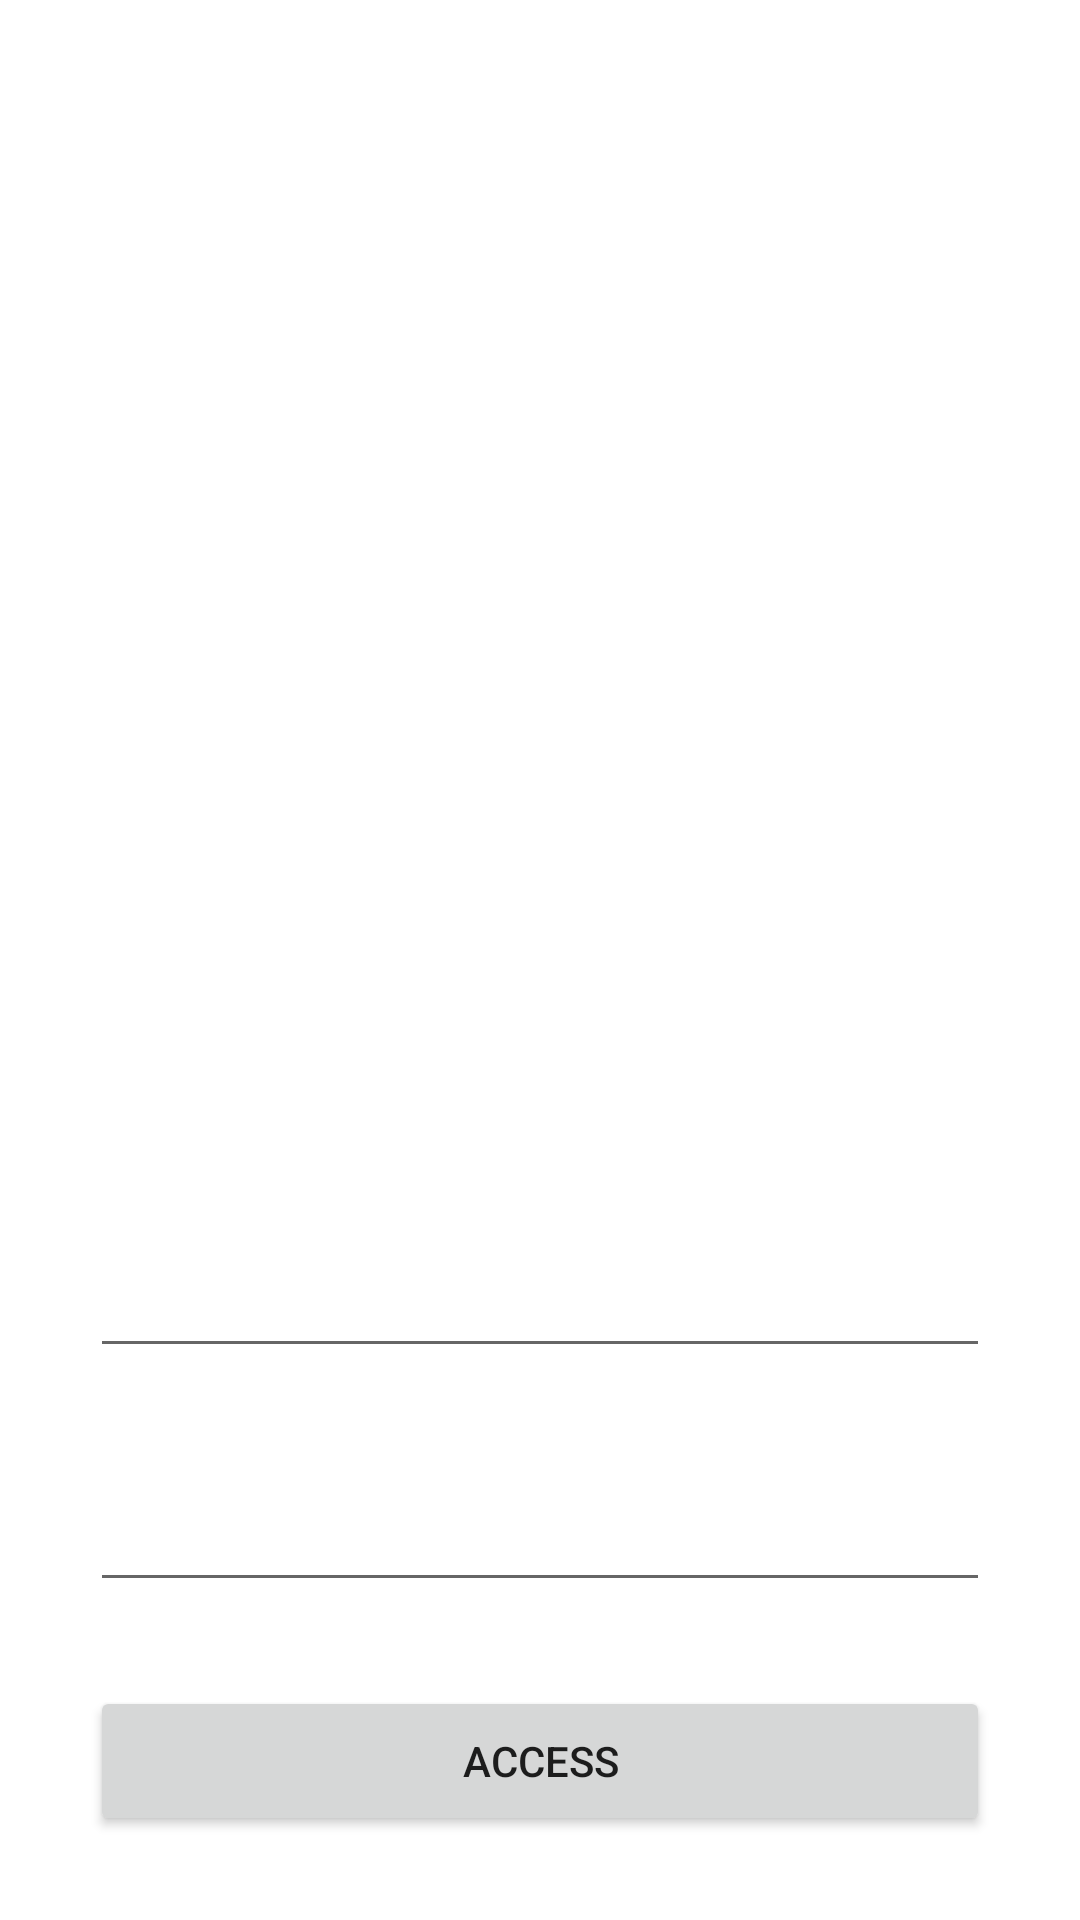

Reconstruct the res/layout file that produces this screen, plus the resources it refers to.
<!-- AndroidManifest.xml: application theme Theme.Ex_Primer_Parcial -->
<!-- res/layout/fragment_frag_login.xml -->
<?xml version="1.0" encoding="utf-8"?>
<FrameLayout xmlns:android="http://schemas.android.com/apk/res/android"
    xmlns:tools="http://schemas.android.com/tools"
    android:layout_width="match_parent"
    android:layout_height="match_parent"
    xmlns:app="http://schemas.android.com/apk/res-auto"
    tools:context=".Frag_login">

    <androidx.constraintlayout.widget.ConstraintLayout
        android:id="@+id/Login_Padre"
        android:layout_width="match_parent"
        android:layout_height="match_parent">

        <ImageView
            android:id="@+id/ImgView_Login"
            android:layout_width="250dp"
            android:layout_height="350dp"

            app:layout_constraintStart_toStartOf="parent"
            app:layout_constraintEnd_toEndOf="parent"

            app:layout_constraintTop_toTopOf="parent"
            app:layout_constraintBottom_toTopOf="@id/txt_user"
            />

        <EditText
            android:id="@+id/txt_user"
            android:layout_width="300dp"
            android:layout_height="50dp"


            app:layout_constraintTop_toBottomOf="@id/ImgView_Login"
            app:layout_constraintBottom_toTopOf="@id/txt_password"
            app:layout_constraintStart_toStartOf="parent"
            app:layout_constraintEnd_toEndOf="parent"
            />

        <EditText
            android:id="@+id/txt_password"
            android:layout_width="300dp"
            android:layout_height="50dp"

            app:layout_constraintTop_toBottomOf="@id/txt_user"
            app:layout_constraintBottom_toTopOf="@id/btn_Access"
            app:layout_constraintStart_toStartOf="parent"
            app:layout_constraintEnd_toEndOf="parent"
            />


        <Button
            android:id="@+id/btn_Access"
            android:layout_width="300dp"
            android:layout_height="50dp"
            android:text="Access"

            app:layout_constraintTop_toBottomOf="@id/txt_password"
            app:layout_constraintBottom_toBottomOf="parent"
            app:layout_constraintStart_toStartOf="parent"
            app:layout_constraintEnd_toEndOf="parent"
            />



    </androidx.constraintlayout.widget.ConstraintLayout>

</FrameLayout>
<!-- resources referenced by this layout -->
<resources>
  <style name="Theme.Ex_Primer_Parcial" parent="Theme.MaterialComponents.DayNight.DarkActionBar">
          
          <item name="colorPrimary">#0A9589</item>
          <item name="colorPrimaryVariant">@color/purple_700</item>
          <item name="colorOnPrimary">@color/white</item>
          
          <item name="colorSecondary">@color/teal_200</item>
          <item name="colorSecondaryVariant">@color/teal_700</item>
          <item name="colorOnSecondary">@color/black</item>
          
          <item name="android:statusBarColor" tools:targetApi="l">?attr/colorPrimaryVariant</item>
          
          <item name="android:forceDarkAllowed" tools:targetApi="q">false</item>
      </style>
  <!-- not gathered from this repository: default colours our renderer supplied (Android Studio template values) -->
  <color name="purple_700">#FF3700B3</color>
  <color name="teal_200">#FF03DAC5</color>
  <color name="teal_700">#FF018786</color>
  <color name="black">#FF000000</color>
  <color name="white">#FFFFFFFF</color>
</resources>
